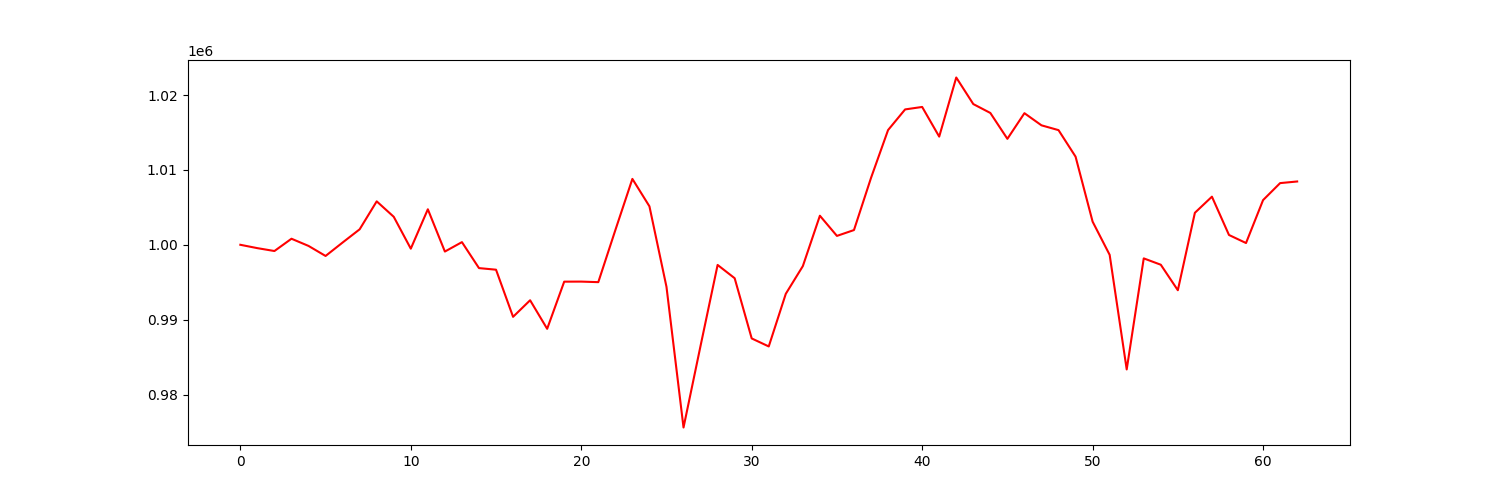

The data file committed next to this chart (first rows):
account_value, date, daily_return
1000000, 2021-04-06, 
999551, 2021-04-07, -0.0004486
999168, 2021-04-08, -0.0003838
1000809, 2021-04-09, 0.001642
999849, 2021-04-12, -0.0009589
998508, 2021-04-13, -0.001341
1000303, 2021-04-14, 0.001797
1002069, 2021-04-15, 0.001765
1005801, 2021-04-16, 0.003725
1003738, 2021-04-19, -0.002051
999482, 2021-04-20, -0.004241
1004741, 2021-04-21, 0.005262
999097, 2021-04-22, -0.005617
1000355, 2021-04-23, 0.001259
996887, 2021-04-26, -0.003467
996673, 2021-04-27, -0.0002147
990378, 2021-04-28, -0.006316
992592, 2021-04-29, 0.002235
988778, 2021-04-30, -0.003842
995076, 2021-05-03, 0.00637
995084, 2021-05-04, 7.455910854270442e-06
995010, 2021-05-05, -7.381575255371864e-05
1001956, 2021-05-06, 0.006981
1008799, 2021-05-07, 0.00683
1005138, 2021-05-10, -0.003629
994387, 2021-05-11, -0.0107
975599, 2021-05-12, -0.01889
986514, 2021-05-13, 0.01119
997308, 2021-05-14, 0.01094
995537, 2021-05-17, -0.001776
987493, 2021-05-18, -0.00808
986424, 2021-05-19, -0.001083
993454, 2021-05-20, 0.007127
997152, 2021-05-21, 0.003723
1003882, 2021-05-24, 0.006749
1001188, 2021-05-25, -0.002684
1001967, 2021-05-26, 0.0007784
1008934, 2021-05-27, 0.006953
1015322, 2021-05-28, 0.006332
1018079, 2021-06-01, 0.002715
1018408, 2021-06-02, 0.0003234
1014446, 2021-06-03, -0.00389
1022341, 2021-06-04, 0.007783
1018792, 2021-06-07, -0.003472
1017605, 2021-06-08, -0.001165
1014151, 2021-06-09, -0.003394
1017576, 2021-06-10, 0.003377
1015953, 2021-06-11, -0.001594
1015313, 2021-06-14, -0.0006305
1011770, 2021-06-15, -0.003489
1003090, 2021-06-16, -0.008579
998656, 2021-06-17, -0.00442
983355, 2021-06-18, -0.01532
998185, 2021-06-21, 0.01508
997336, 2021-06-22, -0.0008498
993932, 2021-06-23, -0.003413
1004273, 2021-06-24, 0.0104
1006425, 2021-06-25, 0.002143
1001311, 2021-06-28, -0.005081
1000235, 2021-06-29, -0.001075
... 3 more rows
